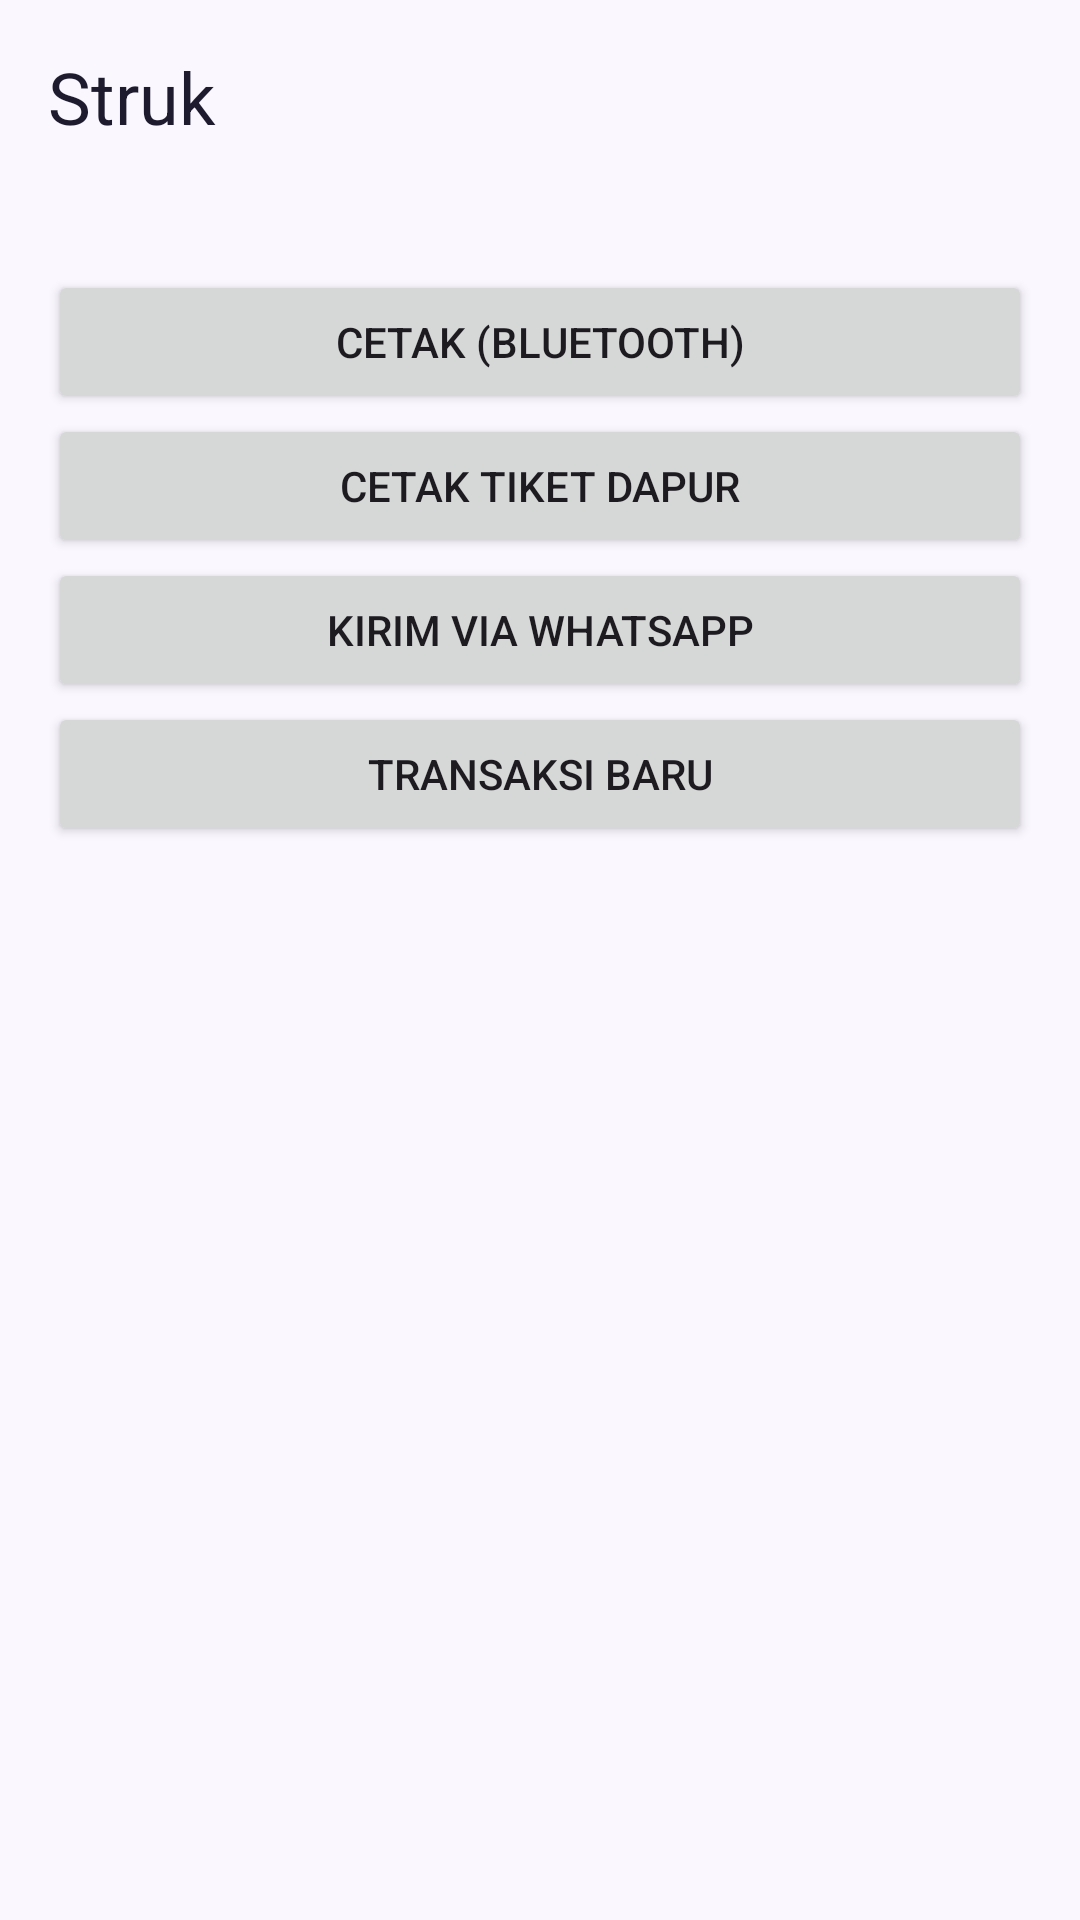

Layout XML and referenced resources for this Android screen:
<!-- AndroidManifest.xml: application theme Theme.Notakasir -->
<!-- res/layout/fragment_receipt.xml -->
<?xml version="1.0" encoding="utf-8"?>
<ScrollView xmlns:android="http://schemas.android.com/apk/res/android"
    android:layout_width="match_parent" android:layout_height="match_parent">
    <LinearLayout android:orientation="vertical"
        android:layout_width="match_parent" android:layout_height="wrap_content"
        android:padding="16dp">
        <TextView style="@style/Text.Notakasir.Headline" android:text="Struk"
            android:layout_width="wrap_content" android:layout_height="wrap_content" />
        <TextView android:id="@+id/tv_receipt" android:layout_width="match_parent"
            android:layout_height="wrap_content" android:typeface="monospace"
            android:layout_marginTop="12dp" android:textSize="13sp" />
        <Button android:id="@+id/btn_print" android:text="Cetak (Bluetooth)"
            android:layout_width="match_parent" android:layout_height="wrap_content"
            android:layout_marginTop="12dp" />
        <Button android:id="@+id/btn_kitchen" android:text="Cetak Tiket Dapur"
            android:layout_width="match_parent" android:layout_height="wrap_content" />
        <Button android:id="@+id/btn_wa" android:text="Kirim via WhatsApp"
            android:layout_width="match_parent" android:layout_height="wrap_content" />
        <Button android:id="@+id/btn_done" android:text="Transaksi Baru"
            android:layout_width="match_parent" android:layout_height="wrap_content" />
    </LinearLayout>
</ScrollView>
<!-- resources referenced by this layout -->
<resources>
  <style name="Text.Notakasir.Headline" parent="TextAppearance.Material3.HeadlineSmall">
          <item name="android:fontFamily">sans-serif-medium</item>
          <item name="android:textColor">@color/ink</item>
      </style>
  <style name="Theme.Notakasir" parent="Theme.Material3.DayNight.NoActionBar">
          <item name="colorPrimary">@color/brand_primary</item>
          <item name="colorSecondary">@color/brand_accent</item>
          <item name="android:colorBackground">@color/paper</item>
          <item name="colorSurface">@color/card</item>
          <item name="materialButtonStyle">@style/Btn.Notakasir</item>
          <item name="materialCardViewStyle">@style/Card.Notakasir</item>
      </style>
  <color name="ink">#1E1B2E</color>
  <color name="brand_primary">#5B21B6</color>
  <color name="brand_accent">#F59E0B</color>
  <color name="paper">#FAF7FF</color>
  <color name="card">#FFFFFF</color>
  <style name="Btn.Notakasir" parent="Widget.Material3.Button">
          <item name="cornerRadius">@dimen/radius_sm</item>
          <item name="android:fontFamily">sans-serif-medium</item>
      </style>
  <style name="Card.Notakasir" parent="Widget.Material3.CardView.Elevated">
          <item name="cardCornerRadius">@dimen/radius</item>
      </style>
  <dimen name="radius_sm">10dp</dimen>
  <dimen name="radius">16dp</dimen>
</resources>
